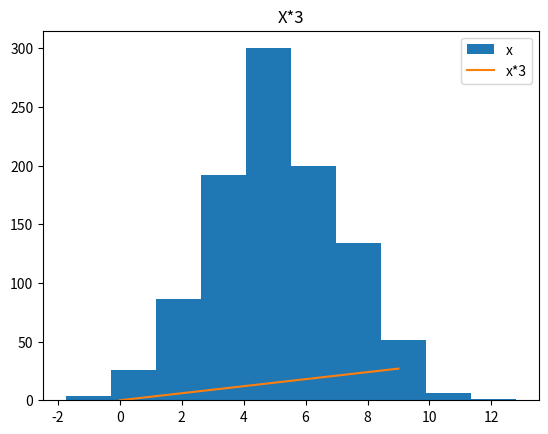

Write Python code to recreate this figure.
#Write a program called plottask.py that displays:
#a histogram of a normal distribution of a 1000 values with a mean of 5 and standard deviation of 2, 
#and a plot of the function  h(x)=x3 in the range 0 to 10, 
#on the one set of axes.
#Some marks will be given for making the plot look nice (legend etc).

#Please put a copy of the image of the plot (.png file) into the repository

import matplotlib.pyplot as plt
import numpy as np

x = np.random.normal(5,2, 1000)
print(x)
# Plotting a histogram of a normal distribution of a 1000 values with a mean of 5 and standard deviation of 2
x = np.random.normal(5, 2, 1000)
plt.hist(x, label = "x")

# Plotting of the function h(x)=x3 in the range 0 to 10, on the one set of axes
xvalues = np.array (range (0, 10))
yvalues = xvalues*3

plt.plot (xvalues, yvalues, label="x*3")
plt.title("X*3")
plt.legend()
plt.show ()

# Resource: https://www.w3schools.com/python/matplotlib_histograms.asp
# Resource: https://numpy.org/doc/stable/reference/random/generator.html
